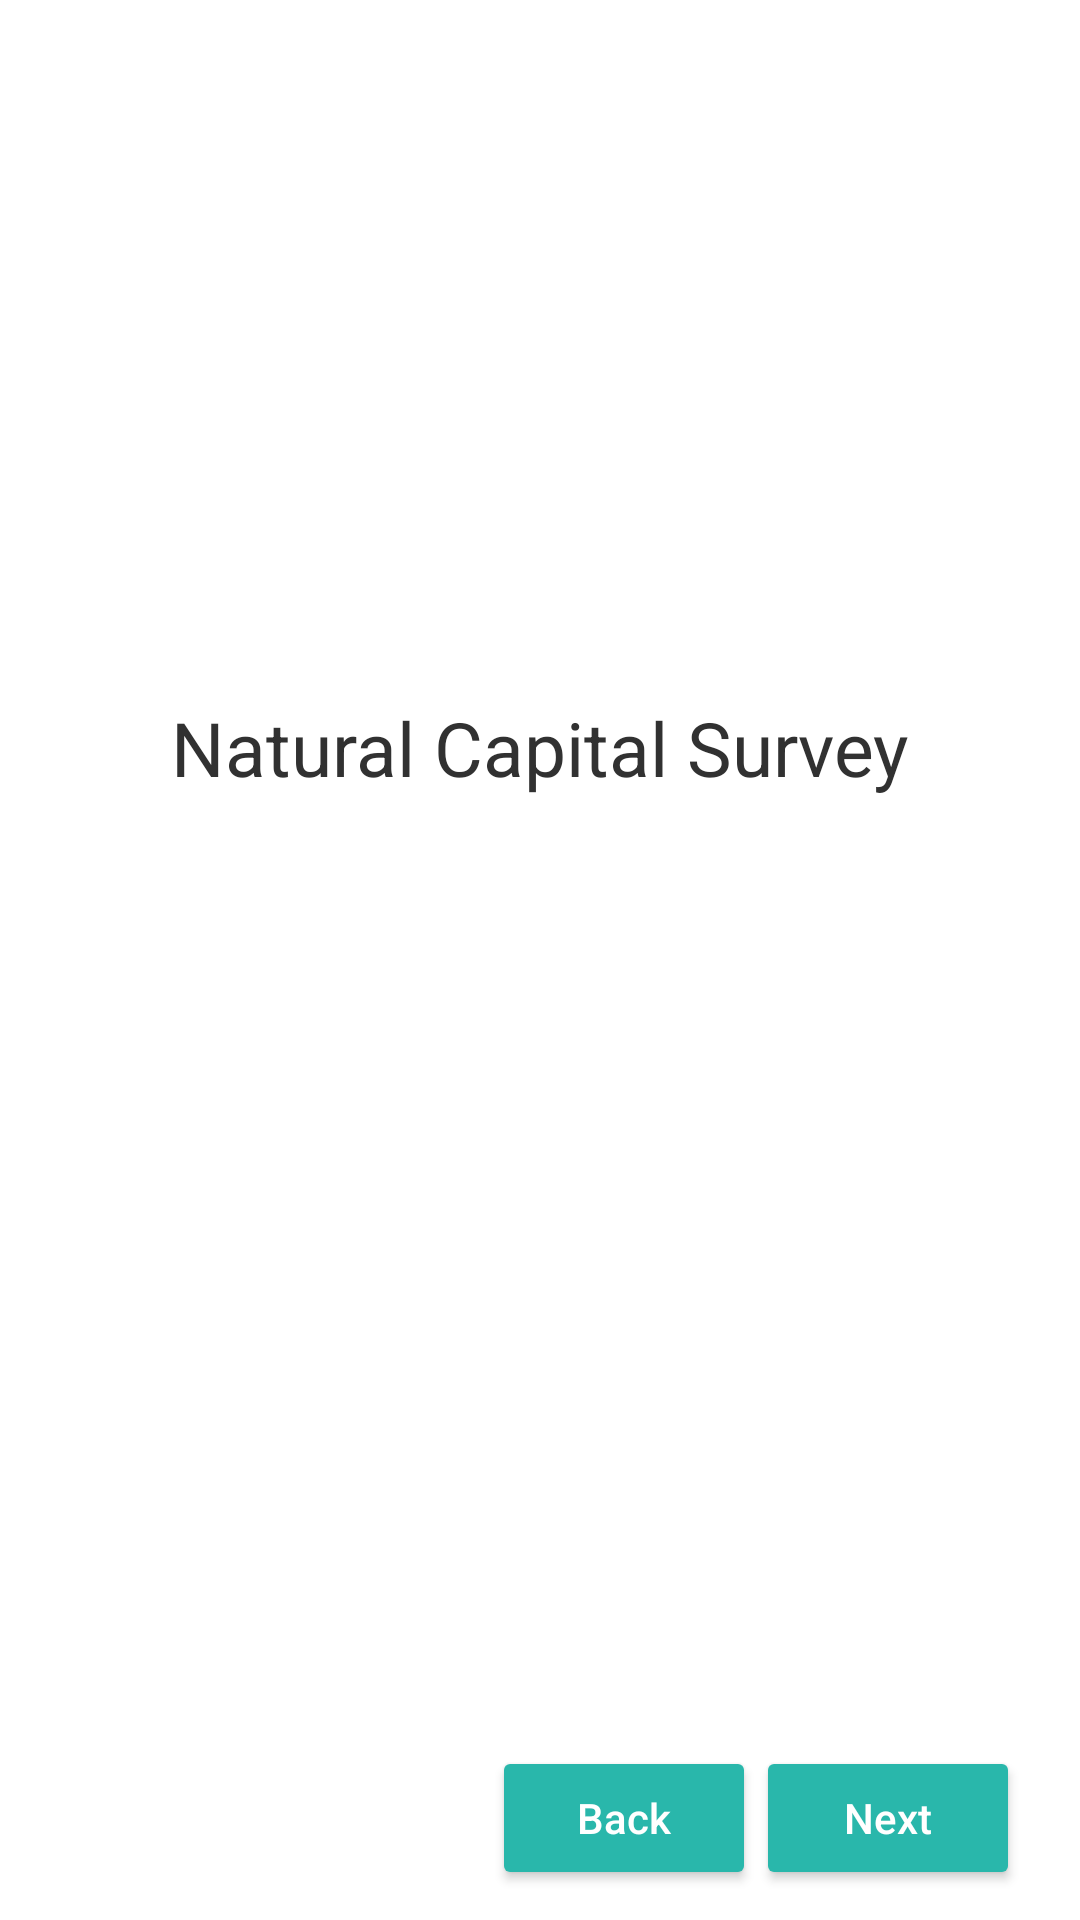

This screen was rendered from an Android layout file. Write that file and the resources it references.
<!-- AndroidManifest.xml: application theme AppTheme -->
<!-- res/layout/activity_natural_capital_survey_start.xml -->
<?xml version="1.0" encoding="utf-8"?>
<android.support.v4.widget.DrawerLayout xmlns:android="http://schemas.android.com/apk/res/android"
    android:id="@+id/menu_drawer_layout"
    android:background="@android:color/white"
    android:layout_width="match_parent"
    android:layout_height="match_parent">
    
    <FrameLayout
        android:id="@+id/content_frame"
        android:layout_width="match_parent"
        android:layout_height="match_parent" />

<LinearLayout xmlns:android="http://schemas.android.com/apk/res/android"
    xmlns:tools="http://schemas.android.com/tools"
    android:layout_width="match_parent"
    android:layout_height="match_parent"
    android:orientation="vertical"
    tools:context="com.sayone.omidyar.view.NaturalCapitalSurveyStartActivity">

    <LinearLayout
        android:layout_width="match_parent"
        android:layout_height="wrap_content">

        <ImageView
            android:id="@+id/image_view_menu_icon"
            android:layout_width="wrap_content"
            android:layout_height="wrap_content"
            android:layout_gravity="left"
            android:layout_margin="10dp"
            android:src="@drawable/ic_menu_black_36dp" />

    </LinearLayout>

    <LinearLayout
        android:orientation="vertical"
        android:gravity="center"
        android:layout_width="match_parent"
        android:layout_height="0dp"
        android:layout_weight="1">

        <TextView
            android:id="@+id/textView19"
            android:layout_width="wrap_content"
            android:layout_height="wrap_content"
            android:layout_gravity="center_horizontal"
            android:layout_marginTop="100dp"
            android:text="@string/title_natural_capital"
            android:textSize="@dimen/heading_size" />

        <TextView
            android:id="@+id/land_type"
            android:layout_width="wrap_content"
            android:layout_height="wrap_content"
            android:layout_gravity="center_horizontal"
            android:text=""
            android:textSize="@dimen/heading_size" />
    </LinearLayout>

    <LinearLayout
        android:layout_width="match_parent"
        android:layout_height="wrap_content"
        android:layout_marginLeft="20dp"
        android:layout_marginRight="20dp"
        android:layout_marginTop="170dp"
        android:layout_marginBottom="10dp"
        android:orientation="horizontal">

        <View
            android:layout_width="0dp"
            android:layout_height="1dp"
            android:layout_weight="1" />

        <Button
            android:id="@+id/button_back"
            android:layout_width="wrap_content"
            android:layout_height="wrap_content"
            android:text="@string/button_back"
            android:textAllCaps="false"
            android:textColor="@android:color/white" />

        <Button
            android:id="@+id/button_next"
            android:layout_width="wrap_content"
            android:layout_height="wrap_content"
            android:layout_gravity="right"
            android:text="@string/button_next"
            android:textAllCaps="false"
            android:textColor="#ffffff" />
    </LinearLayout>


</LinearLayout>
<include
android:id="@+id/left_drawer"
layout="@layout/navigation_drawer_menu" />
    </android.support.v4.widget.DrawerLayout>
<!-- res/layout/navigation_drawer_menu.xml (included above) -->
<?xml version="1.0" encoding="utf-8"?>
<LinearLayout xmlns:android="http://schemas.android.com/apk/res/android"
    android:id="@+id/left_drawer"
    android:layout_width="320dp"

    android:layout_height="match_parent"
    android:layout_gravity="start"
    android:background="#1d8c83"
    android:choiceMode="singleChoice"
    android:divider="@android:color/transparent"
    android:dividerHeight="0dp"
    android:orientation="vertical">

    <LinearLayout
        android:layout_width="match_parent"
        android:layout_height="wrap_content"
        android:background="#146b63"
        android:orientation="vertical">

        <ImageView
            android:id="@+id/drawer_close_btn"
            android:layout_width="wrap_content"
            android:layout_height="wrap_content"
            android:layout_gravity="right"
            android:layout_margin="15dp"
            android:src="@android:drawable/ic_menu_close_clear_cancel" />

        <TextView
            android:id="@+id/text_view_survey_id"
            android:layout_width="wrap_content"
            android:layout_height="wrap_content"
            android:layout_gravity="center"
            android:text="@string/string_survey_id"
            android:textColor="#ffffff"
            android:textSize="@dimen/textfield_size" />

        <TextView
            android:id="@+id/text_view_id"
            android:layout_width="wrap_content"
            android:layout_height="wrap_content"
            android:layout_gravity="center"
            android:text="0000"
            android:layout_marginBottom="25dp"
            android:textColor="#ffffff"
            android:textSize="40sp" />

    </LinearLayout>

    <ScrollView
        android:layout_width="match_parent"
        android:layout_height="wrap_content">

        <LinearLayout
            android:layout_width="match_parent"
            android:layout_height="wrap_content"
            android:orientation="vertical">

            <TextView
                android:id="@+id/text_view_about"
                android:layout_width="match_parent"
                android:layout_height="wrap_content"
                android:layout_marginTop="40dp"
                android:paddingLeft="20dp"
                android:text="@string/about_this_app"
                android:textColor="#ffffff"
                android:textSize="@dimen/navbar_item_text" />

            <TextView
                android:layout_width="match_parent"
                android:layout_height="wrap_content"
                android:layout_marginTop="15dp"
                android:paddingLeft="20dp"
                android:id="@+id/text_start_survey"
                android:text="@string/string_start_survey"
                android:textColor="#ffffff"
                android:textSize="@dimen/navbar_item_text" />

            <TextView
                android:layout_width="match_parent"
                android:layout_height="wrap_content"
                android:layout_marginTop="15dp"
                android:paddingLeft="20dp"
                android:id="@+id/text_harvesting_forest_products"
                android:text="@string/string_forestland"
                android:textColor="#ffffff"
                android:textSize="@dimen/navbar_item_text" />

            <TextView
                android:layout_width="match_parent"
                android:layout_height="wrap_content"
                android:layout_marginTop="15dp"
                android:paddingLeft="20dp"
                android:id="@+id/text_agriculture"
                android:text="@string/string_cropland"
                android:textColor="#ffffff"
                android:textSize="@dimen/navbar_item_text" />

            <TextView
                android:layout_width="match_parent"
                android:layout_height="wrap_content"
                android:layout_marginTop="15dp"
                android:paddingLeft="20dp"
                android:id="@+id/text_grazing"
                android:text="@string/string_pastureland"
                android:textColor="#ffffff"
                android:textSize="@dimen/navbar_item_text" />

            <TextView
                android:layout_width="match_parent"
                android:layout_height="wrap_content"
                android:layout_marginTop="15dp"
                android:paddingLeft="20dp"
                android:id="@+id/text_mining"
                android:text="@string/string_miningland"
                android:textColor="#ffffff"
                android:textSize="@dimen/navbar_item_text" />

            <TextView
                android:layout_width="match_parent"
                android:layout_height="wrap_content"
                android:layout_marginTop="15dp"
                android:paddingLeft="20dp"
                android:id="@+id/text_shared_costs_outlays"
                android:text="@string/shared_costs_outlays"
                android:textColor="#ffffff"
                android:textSize="@dimen/navbar_item_text" />

            <TextView
                android:layout_width="match_parent"
                android:layout_height="wrap_content"
                android:layout_marginTop="15dp"
                android:paddingLeft="20dp"
                android:id="@+id/text_certificate"
                android:text="@string/string_certificate"
                android:textColor="#ffffff"
                android:textSize="@dimen/navbar_item_text" />

            <TextView
                android:id="@+id/logout"
                android:layout_width="match_parent"
                android:layout_height="wrap_content"
                android:layout_marginTop="15dp"
                android:paddingLeft="20dp"
                android:text="@string/string_logout"
                android:textColor="#ffffff"
                android:textSize="@dimen/navbar_item_text" />

        </LinearLayout>

    </ScrollView>

</LinearLayout>
<!-- resources referenced by this layout -->
<resources>
  <dimen name="heading_size">25sp</dimen>
  <dimen name="navbar_item_text">22sp</dimen>
  <dimen name="textfield_size">20sp</dimen>
  <string name="about_this_app">About This Tool</string>
  <string name="button_back">Back</string>
  <string name="button_next">Next</string>
  <string name="shared_costs_outlays">Shared Costs</string>
  <string name="string_certificate">Certificate</string>
  <string name="string_cropland">Agriculture</string>
  <string name="string_forestland">Forestry</string>
  <string name="string_logout">Logout</string>
  <string name="string_miningland">Mining</string>
  <string name="string_pastureland">Grazing</string>
  <string name="string_start_survey">Start Survey</string>
  <string name="string_survey_id">Survey ID</string>
  <string name="title_natural_capital">Natural Capital Survey</string>
  <style name="AppTheme" parent="Theme.AppCompat.Light.NoActionBar">
          
          <item name="colorPrimary">@color/colorPrimary</item>
          <item name="colorPrimaryDark">@color/colorPrimaryDark</item>
          <item name="colorAccent">#29b7ab</item>
          <item name="colorButtonNormal">#29b7ab</item>
          <item name="android:textColor">#313131</item>
          <item name="android:textColorHint">#b1b1b0</item>
      </style>
  <color name="colorPrimary">#29b7ab</color>
  <color name="colorPrimaryDark">#29b7ab</color>
</resources>
